Run: headless pygame with SDL's dummy video driver; simulated clock (each Clock.tick advances the game by its frame time, no real sleeping); random seed 0; keys injected as events and as key.get_pressed() state; mouse plan: one left click at the window centre at the start of phase 2, then a move to the lower-right quarter at the start of phase 3.
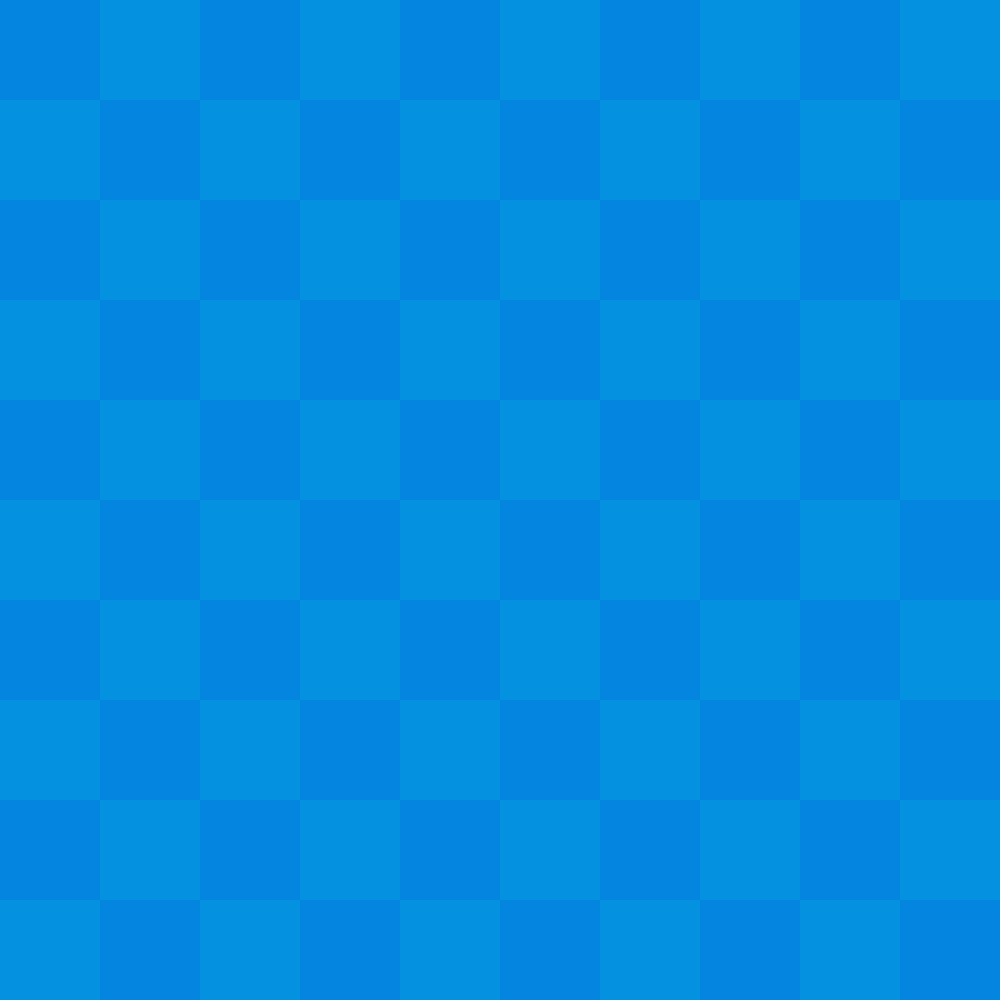
Frame 1 of 4 · flips 1–60 · no input
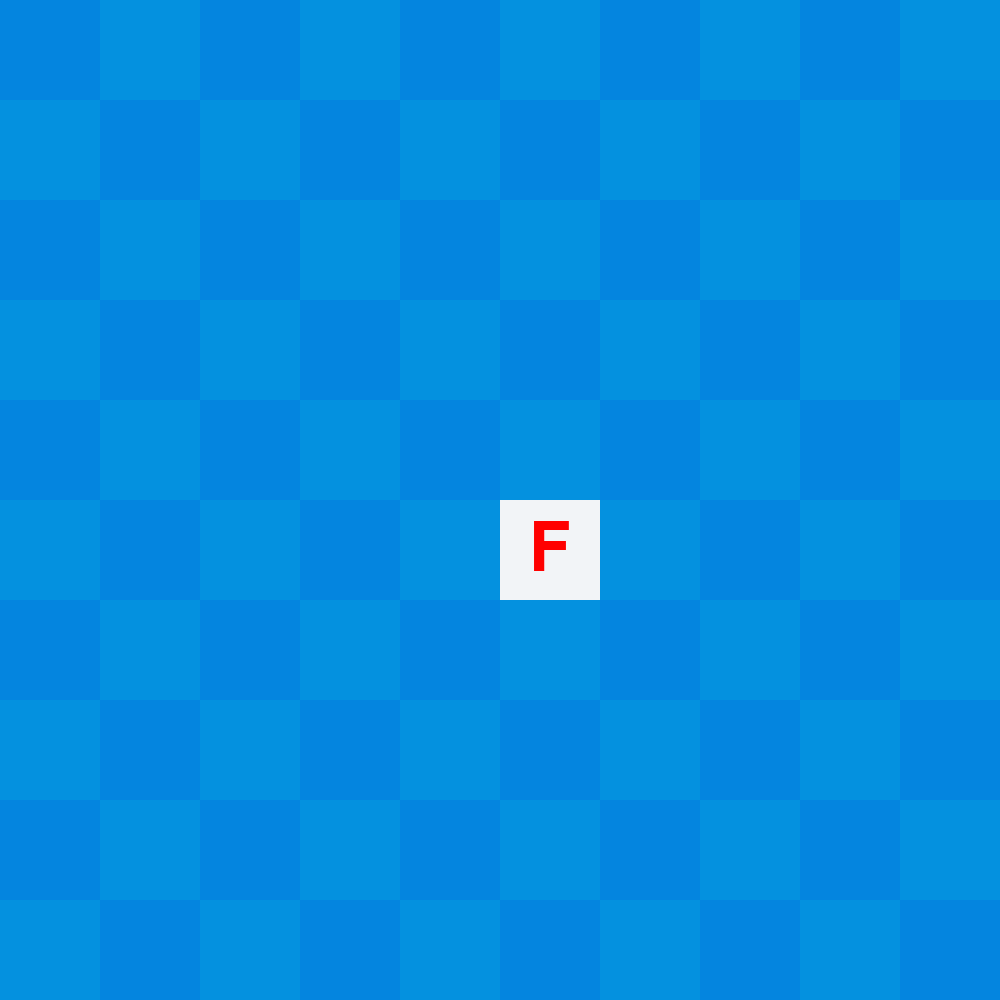
Frame 2 of 4 · flips 61–180 · clicked the window centre · tapped SPACE, RETURN · held RIGHT (→), D
Frame 3 of 4 · flips 181–300 · moved the mouse to the lower-right quarter · held DOWN (↓), S · screen unchanged from frame 2, image omitted
Frame 4 of 4 · flips 301–420 · held LEFT (←), A, UP (↑), W · screen unchanged from frame 3, image omitted

The pygame program that drew these frames:

import pygame
import math

def checkpattern(col, row):
    if row % 2:
        if col % 2: #If unequal
            return True
        else: #if equal
            return False
    else: 
        if col % 2: #If unequal
            return False
        else: #if equal
            return True

def drawSpirit(screen, col, row, type, myfont):
    """
    Draws a spirit at pos col, row of type = [blank, bomb, one, two, three, four, five, six]
    """
    if type == 'blank':
        if checkpattern(col,row):
            c = (242, 244, 247)
        else:
            c = (247, 249, 252)

        pygame.draw.rect(screen, c, pygame.Rect(col*SIZEOFSQ, row*SIZEOFSQ, SIZEOFSQ, SIZEOFSQ))

    else:
        drawSpirit(screen, col, row, 'blank', myfont)
        if type == 'one':
            text = myfont.render("1", 1, (0, 204, 0))
        elif type == 'two':
            text = myfont.render("2", 1, (255, 204, 0))
        elif type == 'three':
            text = myfont.render("3", 1, (204, 0, 0))
        elif type == 'four':
            text = myfont.render("4", 1, (0, 51, 153))
        elif type == 'five':
            text = myfont.render("5", 1, (255, 102, 0))
        elif type == 'six':
            text = myfont.render("6", 1, (255, 102, 0))
        elif type == 'flag':
            text = myfont.render("F", 1, (255, 0, 0))

        #Get the text rectangle and center it inside the rectangles
        textRect = text.get_rect()
        textRect.center = (col*SIZEOFSQ + int(0.5*SIZEOFSQ)),(row*SIZEOFSQ + int(0.5*SIZEOFSQ))
        screen.blit(text, textRect)

if __name__ == "__main__":

    ROWS = 10
    COLS = 10
    SIZEOFSQ = 100

    #color of squares
    c1 = (4, 133, 223)
    c2 = (4, 145, 223)


    pygame.init()
    pygame.font.init()
    myfont = pygame.font.SysFont("monospace-bold", 100)
    screen = pygame.display.set_mode((COLS * SIZEOFSQ, ROWS * SIZEOFSQ))

    rects = []

    #Initialize Game:
    for row in range(ROWS):
        for col in range(COLS):
            if checkpattern(col, row):
                c = c1
            else:
                c = c2

            rects.append(pygame.draw.rect(screen, c, pygame.Rect(col*SIZEOFSQ, row*SIZEOFSQ, SIZEOFSQ, SIZEOFSQ)))


    done = False
    while not done:
            for event in pygame.event.get():
                #pygame.draw.rect(screen, (0, 128, 255), pygame.Rect(30, 30, 60, 60))
                if event.type == pygame.QUIT:
                        done = True
                if event.type == pygame.MOUSEBUTTONDOWN:
                    pos = pygame.mouse.get_pos()
                    for i, rect in enumerate(rects):
                        if rect.collidepoint(pos):
                            print(i)
                            col = i % COLS
                            row = math.floor(i/ROWS)
                            drawSpirit(screen, col, row, 'flag', myfont)
            
            pygame.display.flip()
